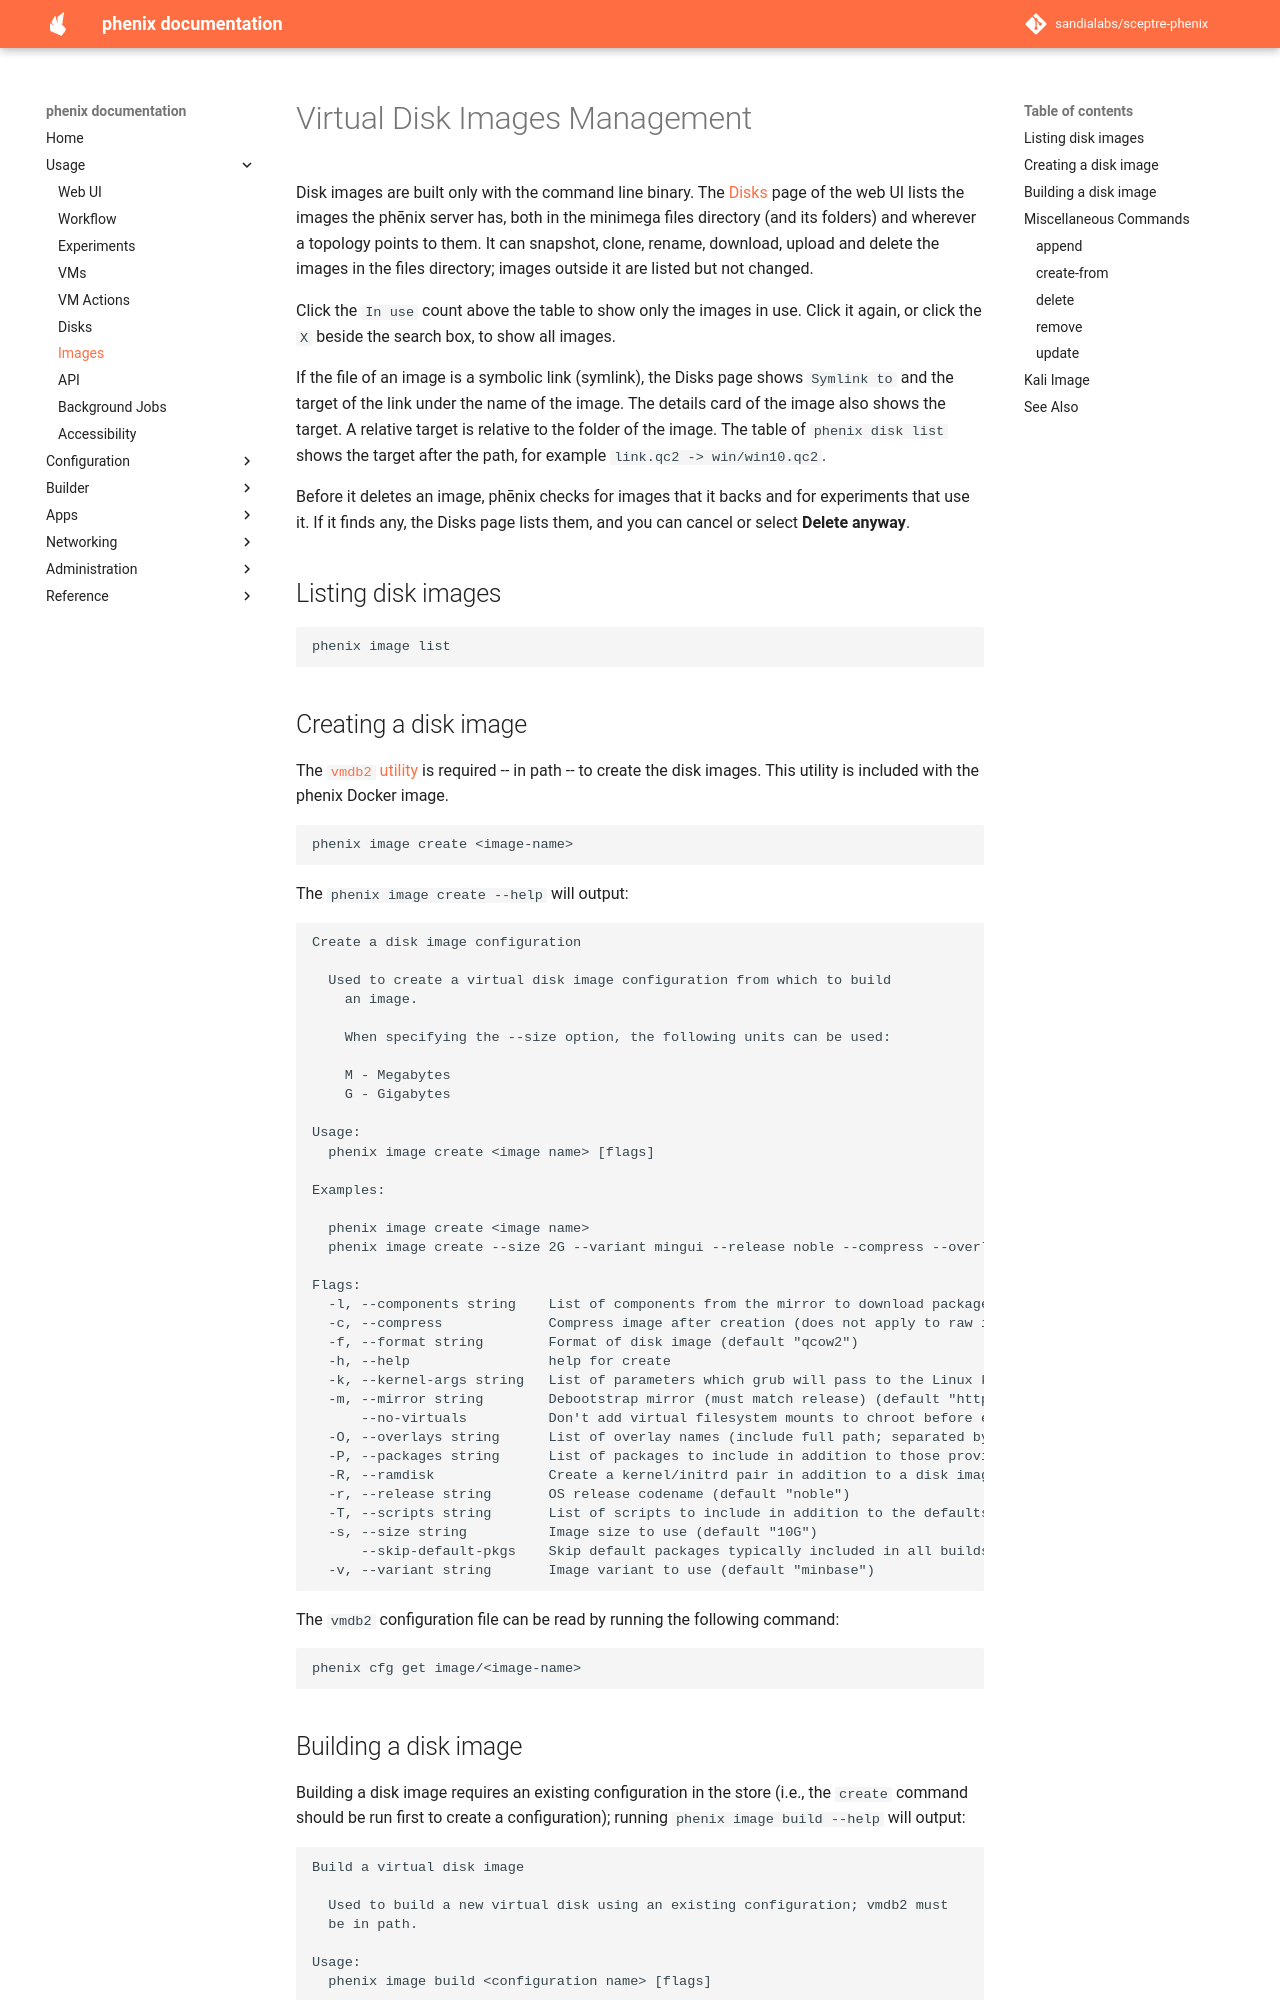

repository: sandialabs/sceptre-phenix · page: latest/image/index.html · generator: mkdocs

# Virtual Disk Images Management

Disk images are built only with the command line binary. The
[Disks](disks.md) page of the web UI lists the images the phēnix server has,
both in the minimega files directory (and its folders) and wherever a topology
points to them. It can snapshot, clone, rename, download, upload and delete the
images in the files directory; images outside it are listed but not changed.

Click the `In use` count above the table to show only the images in use.
Click it again, or click the `X` beside the search box, to show all images.

If the file of an image is a symbolic link (symlink), the Disks page shows
`Symlink to` and the target of the link under the name of the image. The
details card of the image also shows the target. A relative target is relative
to the folder of the image. The table of `phenix disk list` shows the target
after the path, for example `link.qc2 -> win/win10.qc2`.

Before it deletes an image, phēnix checks for images that it backs and for
experiments that use it. If it finds any, the Disks page lists them, and you can
cancel or select **Delete anyway**.

## Listing disk images

```shell
phenix image list
```
